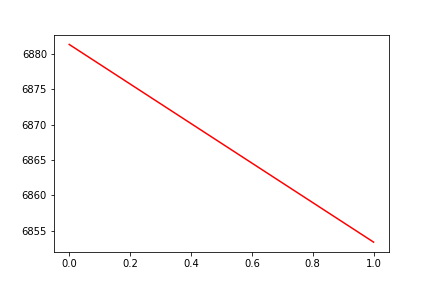

Source data for this figure (header and first rows):
, date, assets
0, 0, 6881
1, 20130516, 6853
